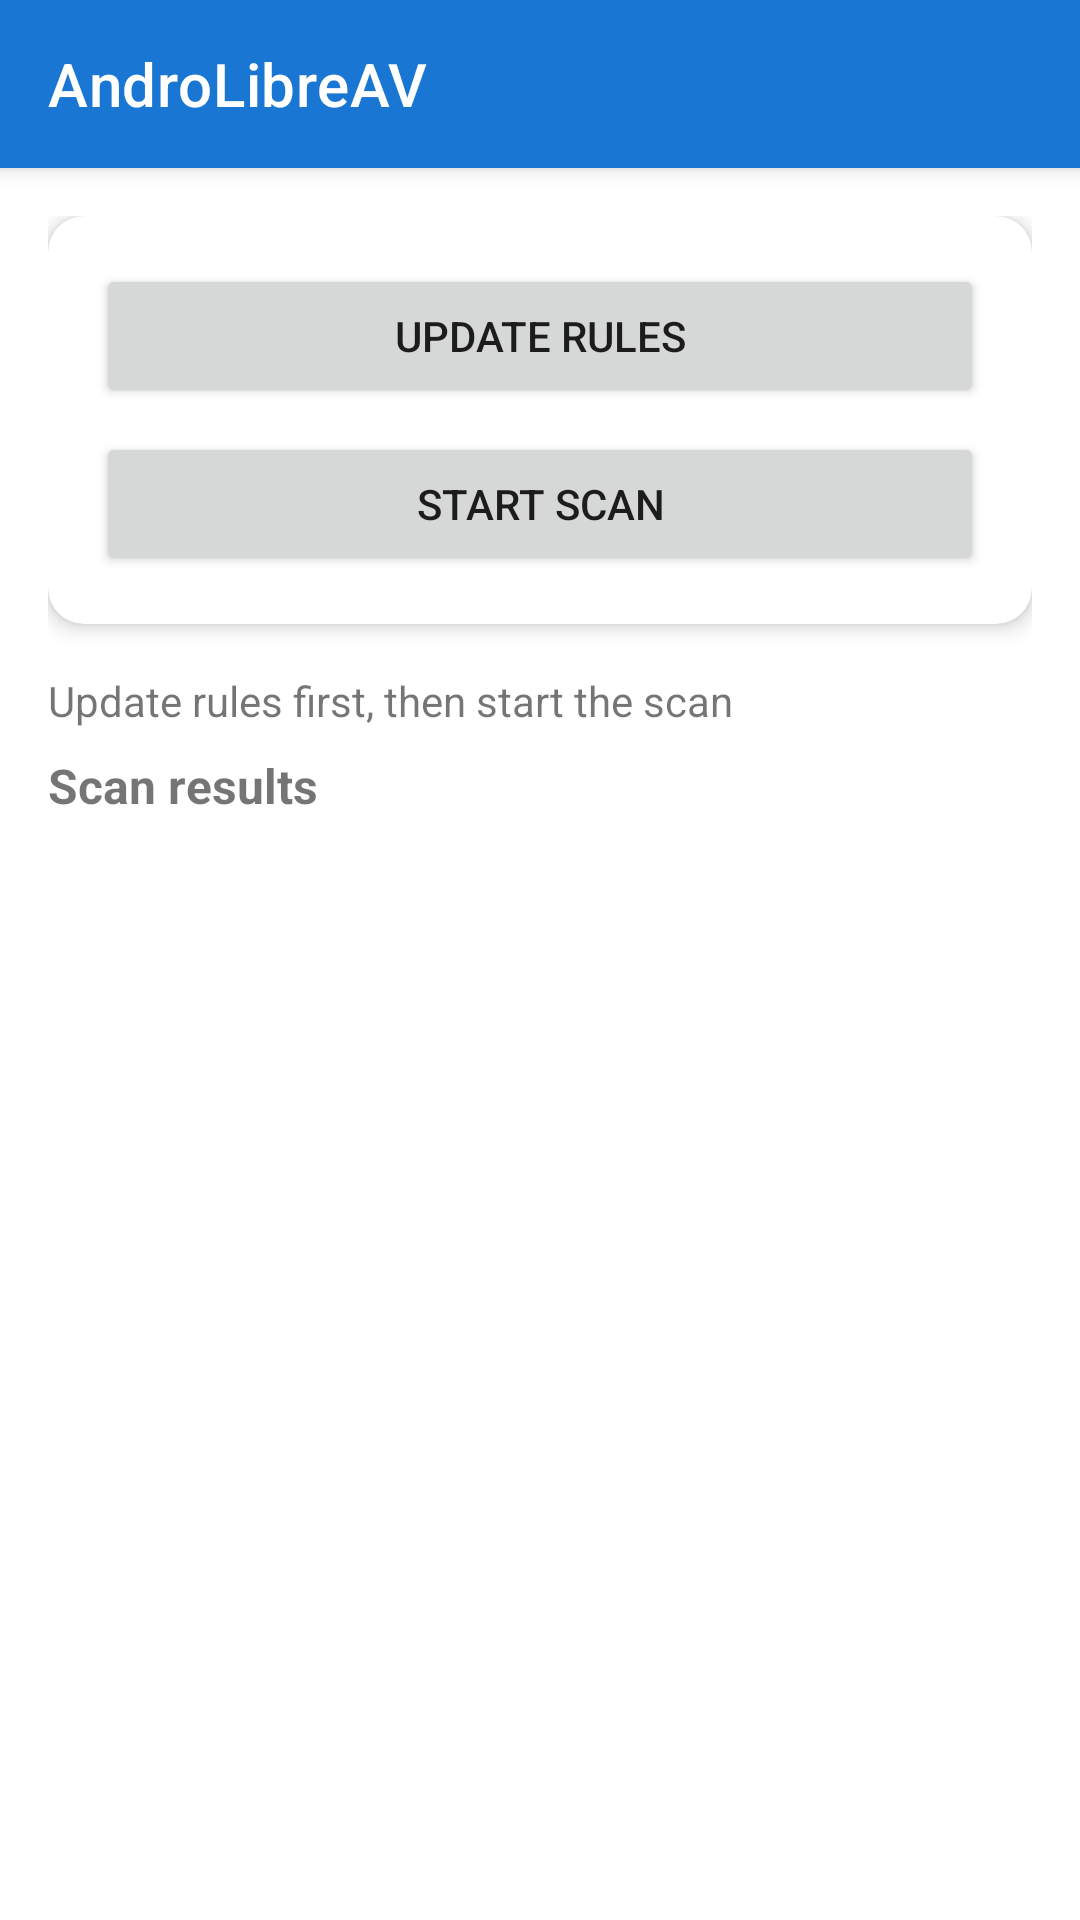

Layout XML and referenced resources for this Android screen:
<!-- AndroidManifest.xml: application theme Theme.YaraXSample -->
<!-- res/layout/activity_main.xml -->
<?xml version="1.0" encoding="utf-8"?>
<androidx.coordinatorlayout.widget.CoordinatorLayout xmlns:android="http://schemas.android.com/apk/res/android"
    xmlns:app="http://schemas.android.com/apk/res-auto"
    xmlns:tools="http://schemas.android.com/tools"
    android:layout_width="match_parent"
    android:layout_height="match_parent"
    android:fitsSystemWindows="true"
    tools:context=".MainActivity">

    <com.google.android.material.appbar.AppBarLayout
        android:layout_width="match_parent"
        android:layout_height="wrap_content"
        android:fitsSystemWindows="true">

        <com.google.android.material.appbar.MaterialToolbar
            android:id="@+id/toolbar"
            android:layout_width="match_parent"
            android:layout_height="?attr/actionBarSize"
            android:background="?attr/colorPrimary"
            app:title="@string/app_name"
            app:titleTextColor="@android:color/white" />
    </com.google.android.material.appbar.AppBarLayout>

    <androidx.core.widget.NestedScrollView
        android:layout_width="match_parent"
        android:layout_height="match_parent"
        android:fillViewport="true"
        app:layout_behavior="@string/appbar_scrolling_view_behavior">

        <LinearLayout
            android:layout_width="match_parent"
            android:layout_height="wrap_content"
            android:orientation="vertical"
            android:padding="16dp">

            <com.google.android.material.card.MaterialCardView
                android:layout_width="match_parent"
                android:layout_height="wrap_content"
                android:layout_marginBottom="16dp"
                app:cardCornerRadius="12dp"
                app:cardElevation="4dp">

                <LinearLayout
                    android:layout_width="match_parent"
                    android:layout_height="wrap_content"
                    android:orientation="vertical"
                    android:padding="16dp">

                    <Button
                        android:id="@+id/updateRulesButton"
                        android:layout_width="match_parent"
                        android:layout_height="wrap_content"
                        android:text="@string/update_rules"
                        android:layout_marginBottom="8dp" />

                    <Button
                        android:id="@+id/scanButton"
                        android:layout_width="match_parent"
                        android:layout_height="wrap_content"
                        android:text="@string/start_scan" />
                </LinearLayout>
            </com.google.android.material.card.MaterialCardView>

            <com.google.android.material.card.MaterialCardView
                android:id="@+id/scanningCard"
                android:layout_width="match_parent"
                android:layout_height="wrap_content"
                android:visibility="gone"
                android:layout_marginBottom="16dp"
                app:cardCornerRadius="12dp"
                app:cardElevation="4dp"
                app:strokeWidth="1dp"
                app:strokeColor="?attr/colorPrimary">

                <LinearLayout
                    android:layout_width="match_parent"
                    android:layout_height="wrap_content"
                    android:orientation="horizontal"
                    android:padding="16dp"
                    android:gravity="center_vertical">

                    <ProgressBar
                        android:id="@+id/scanningIconPlaceholder"
                        android:layout_width="48dp"
                        android:layout_height="48dp"
                        android:indeterminate="true"
                        android:visibility="gone" />

                    <ImageView
                        android:id="@+id/scanningAppIcon"
                        android:layout_width="48dp"
                        android:layout_height="48dp"
                        android:contentDescription="@null"
                        android:visibility="gone" />

                    <LinearLayout
                        android:layout_width="0dp"
                        android:layout_height="wrap_content"
                        android:layout_weight="1"
                        android:orientation="vertical"
                        android:layout_marginStart="16dp">

                        <TextView
                            android:id="@+id/scanningAppName"
                            android:layout_width="match_parent"
                            android:layout_height="wrap_content"
                            android:textSize="16sp"
                            android:textStyle="bold"
                            android:ellipsize="end"
                            android:maxLines="1" />

                        <TextView
                            android:id="@+id/scanningPackageName"
                            android:layout_width="match_parent"
                            android:layout_height="wrap_content"
                            android:textSize="12sp"
                            android:textColor="?android:attr/textColorSecondary"
                            android:ellipsize="end"
                            android:maxLines="1" />
                    </LinearLayout>
                </LinearLayout>
            </com.google.android.material.card.MaterialCardView>

            <TextView
                android:id="@+id/statusText"
                android:layout_width="match_parent"
                android:layout_height="wrap_content"
                android:text="@string/status_ready"
                android:textSize="14sp"
                android:layout_marginBottom="8dp" />

            <ProgressBar
                android:id="@+id/progressBar"
                android:layout_width="match_parent"
                android:layout_height="wrap_content"
                android:indeterminate="false"
                android:max="100"
                android:progress="0"
                android:visibility="gone"
                style="@style/Widget.AppCompat.ProgressBar.Horizontal"
                android:layout_marginBottom="16dp" />

            <TextView
                android:layout_width="match_parent"
                android:layout_height="wrap_content"
                android:text="@string/scan_results"
                android:textStyle="bold"
                android:textSize="16sp"
                android:layout_marginBottom="8dp" />

            <FrameLayout
                android:layout_width="match_parent"
                android:layout_height="wrap_content"
                android:minHeight="120dp">

                <androidx.recyclerview.widget.RecyclerView
                    android:id="@+id/resultsList"
                    android:layout_width="match_parent"
                    android:layout_height="wrap_content"
                    android:clipToPadding="false"
                    android:nestedScrollingEnabled="false"
                    android:paddingVertical="4dp" />

                <TextView
                    android:id="@+id/emptyResultsText"
                    android:layout_width="match_parent"
                    android:layout_height="wrap_content"
                    android:layout_gravity="center"
                    android:gravity="center"
                    android:padding="24dp"
                    android:text="@string/no_threats"
                    android:textColor="?android:attr/textColorSecondary"
                    android:visibility="gone" />
            </FrameLayout>

        </LinearLayout>
    </androidx.core.widget.NestedScrollView>

</androidx.coordinatorlayout.widget.CoordinatorLayout>
<!-- resources referenced by this layout -->
<resources>
  <string name="app_name">AndroLibreAV</string>
  <string name="no_threats">No threats detected</string>
  <string name="scan_results">Scan results</string>
  <string name="start_scan">Start scan</string>
  <string name="status_ready">Update rules first, then start the scan</string>
  <string name="update_rules">Update rules</string>
  <style name="Theme.YaraXSample" parent="Theme.MaterialComponents.DayNight.DarkActionBar">
          <item name="windowActionBar">false</item>
          <item name="windowNoTitle">true</item>
          <item name="colorPrimary">@color/color_primary</item>
          <item name="colorPrimaryVariant">@color/color_primary_dark</item>
          <item name="colorOnPrimary">@android:color/white</item>
          <item name="colorError">@color/error_red</item>
      </style>
  <color name="color_primary">#1976D2</color>
  <color name="color_primary_dark">#1565C0</color>
  <color name="error_red">#D32F2F</color>
</resources>
